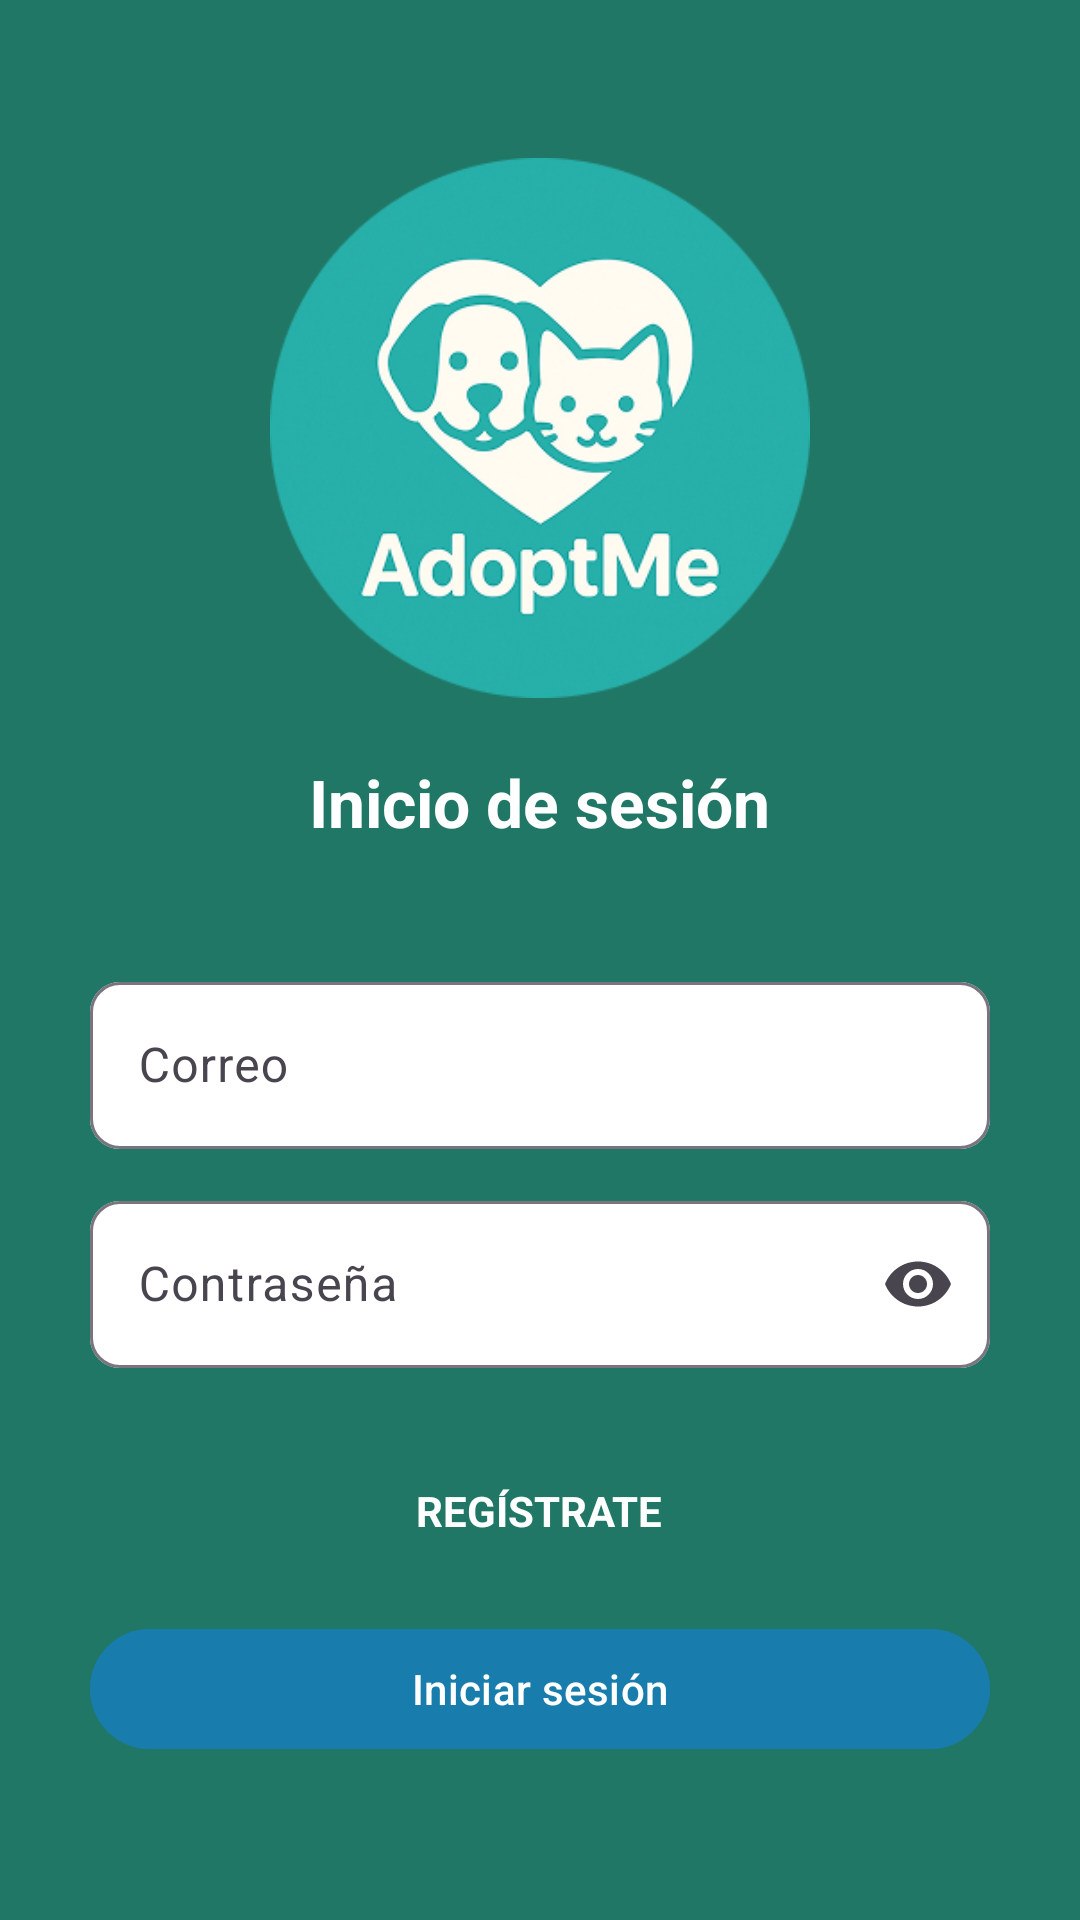

Android layout source for this screen:
<!-- AndroidManifest.xml: activity theme Theme.AdoptMe.Destacado -->
<!-- res/layout/activity_inicio_sesion.xml -->
<?xml version="1.0" encoding="utf-8"?>
<FrameLayout xmlns:android="http://schemas.android.com/apk/res/android"
    xmlns:app="http://schemas.android.com/apk/res-auto"
    android:layout_width="match_parent"
    android:layout_height="match_parent">

    <ScrollView
        android:layout_width="match_parent"
        android:layout_height="match_parent"
        android:fillViewport="true">

        <LinearLayout
            android:layout_width="match_parent"
            android:layout_height="wrap_content"
            android:gravity="center"
            android:orientation="vertical"
            android:padding="@dimen/margen_pantalla">

            <ImageView
                android:layout_width="220dp"
                android:layout_height="180dp"
                android:layout_marginBottom="@dimen/espacio_grande"
                android:contentDescription="@string/app_name"
                android:src="@drawable/adoptmelogo" />

            <TextView
                android:layout_width="wrap_content"
                android:layout_height="wrap_content"
                android:layout_marginBottom="40dp"
                android:text="@string/inicio_sesion"
                android:textColor="@color/blanco"
                android:textSize="22sp"
                android:textStyle="bold" />

            <com.google.android.material.textfield.TextInputLayout
                style="@style/Campo"
                android:layout_width="@dimen/ancho_formulario"
                android:hint="@string/correo">

                <com.google.android.material.textfield.TextInputEditText
                    android:id="@+id/campoCorreo"
                    android:layout_width="match_parent"
                    android:layout_height="wrap_content"
                    android:inputType="textEmailAddress"
                    android:maxLength="100" />
            </com.google.android.material.textfield.TextInputLayout>

            <com.google.android.material.textfield.TextInputLayout
                style="@style/Campo"
                android:layout_width="@dimen/ancho_formulario"
                android:hint="@string/contrasena"
                app:endIconMode="password_toggle">

                <com.google.android.material.textfield.TextInputEditText
                    android:id="@+id/campoContrasena"
                    android:layout_width="match_parent"
                    android:layout_height="wrap_content"
                    android:inputType="textPassword"
                    android:maxLength="100" />
            </com.google.android.material.textfield.TextInputLayout>

            <TextView
                android:id="@+id/enlaceRegistro"
                android:layout_width="wrap_content"
                android:layout_height="wrap_content"
                android:layout_marginVertical="@dimen/espacio_grande"
                android:padding="@dimen/espacio_pequeno"
                android:text="@string/registrate"
                android:textColor="@color/blanco"
                android:textStyle="bold" />

            <com.google.android.material.button.MaterialButton
                android:id="@+id/botonIniciarSesion"
                android:layout_width="@dimen/ancho_formulario"
                android:layout_height="wrap_content"
                android:backgroundTint="@color/informacion"
                android:text="@string/iniciar_sesion" />
        </LinearLayout>
    </ScrollView>

    <include
        android:id="@+id/carga"
        layout="@layout/vista_carga" />
</FrameLayout>
<!-- res/layout/vista_carga.xml (included above) -->
<?xml version="1.0" encoding="utf-8"?>
<FrameLayout xmlns:android="http://schemas.android.com/apk/res/android"
    android:id="@+id/capaCarga"
    android:layout_width="match_parent"
    android:layout_height="match_parent"
    android:background="#80000000"
    android:clickable="true"
    android:focusable="true"
    android:visibility="gone">

    <ProgressBar
        android:layout_width="wrap_content"
        android:layout_height="wrap_content"
        android:layout_gravity="center"
        android:contentDescription="@string/cargando" />
</FrameLayout>
<!-- resources referenced by this layout -->
<resources>
  <color name="blanco">#FFFFFF</color>
  <color name="informacion">#187DAC</color>
  <dimen name="ancho_formulario">300dp</dimen>
  <dimen name="espacio_grande">20dp</dimen>
  <dimen name="espacio_pequeno">6dp</dimen>
  <dimen name="margen_pantalla">20dp</dimen>
  <!-- drawable adoptmelogo: png bitmap (drawable, 89841 bytes) -->
  <string name="app_name">AdoptMe</string>
  <string name="cargando">Cargando…</string>
  <string name="contrasena">Contraseña</string>
  <string name="correo">Correo</string>
  <string name="iniciar_sesion">Iniciar sesión</string>
  <string name="inicio_sesion">Inicio de sesión</string>
  <string name="registrate">REGÍSTRATE</string>
  <style name="Campo" parent="Widget.Material3.TextInputLayout.OutlinedBox">
          <item name="android:layout_width">match_parent</item>
          <item name="android:layout_height">wrap_content</item>
          <item name="android:layout_marginBottom">@dimen/espacio_normal</item>
          <item name="boxBackgroundColor">@color/blanco</item>
          <item name="boxCornerRadiusTopStart">@dimen/radio_campo</item>
          <item name="boxCornerRadiusTopEnd">@dimen/radio_campo</item>
          <item name="boxCornerRadiusBottomStart">@dimen/radio_campo</item>
          <item name="boxCornerRadiusBottomEnd">@dimen/radio_campo</item>
      </style>
  <style name="Theme.AdoptMe.Destacado">
          <item name="android:windowBackground">@color/primario</item>
      </style>
  <dimen name="espacio_normal">12dp</dimen>
  <dimen name="radio_campo">10dp</dimen>
  <color name="primario">#207766</color>
</resources>
